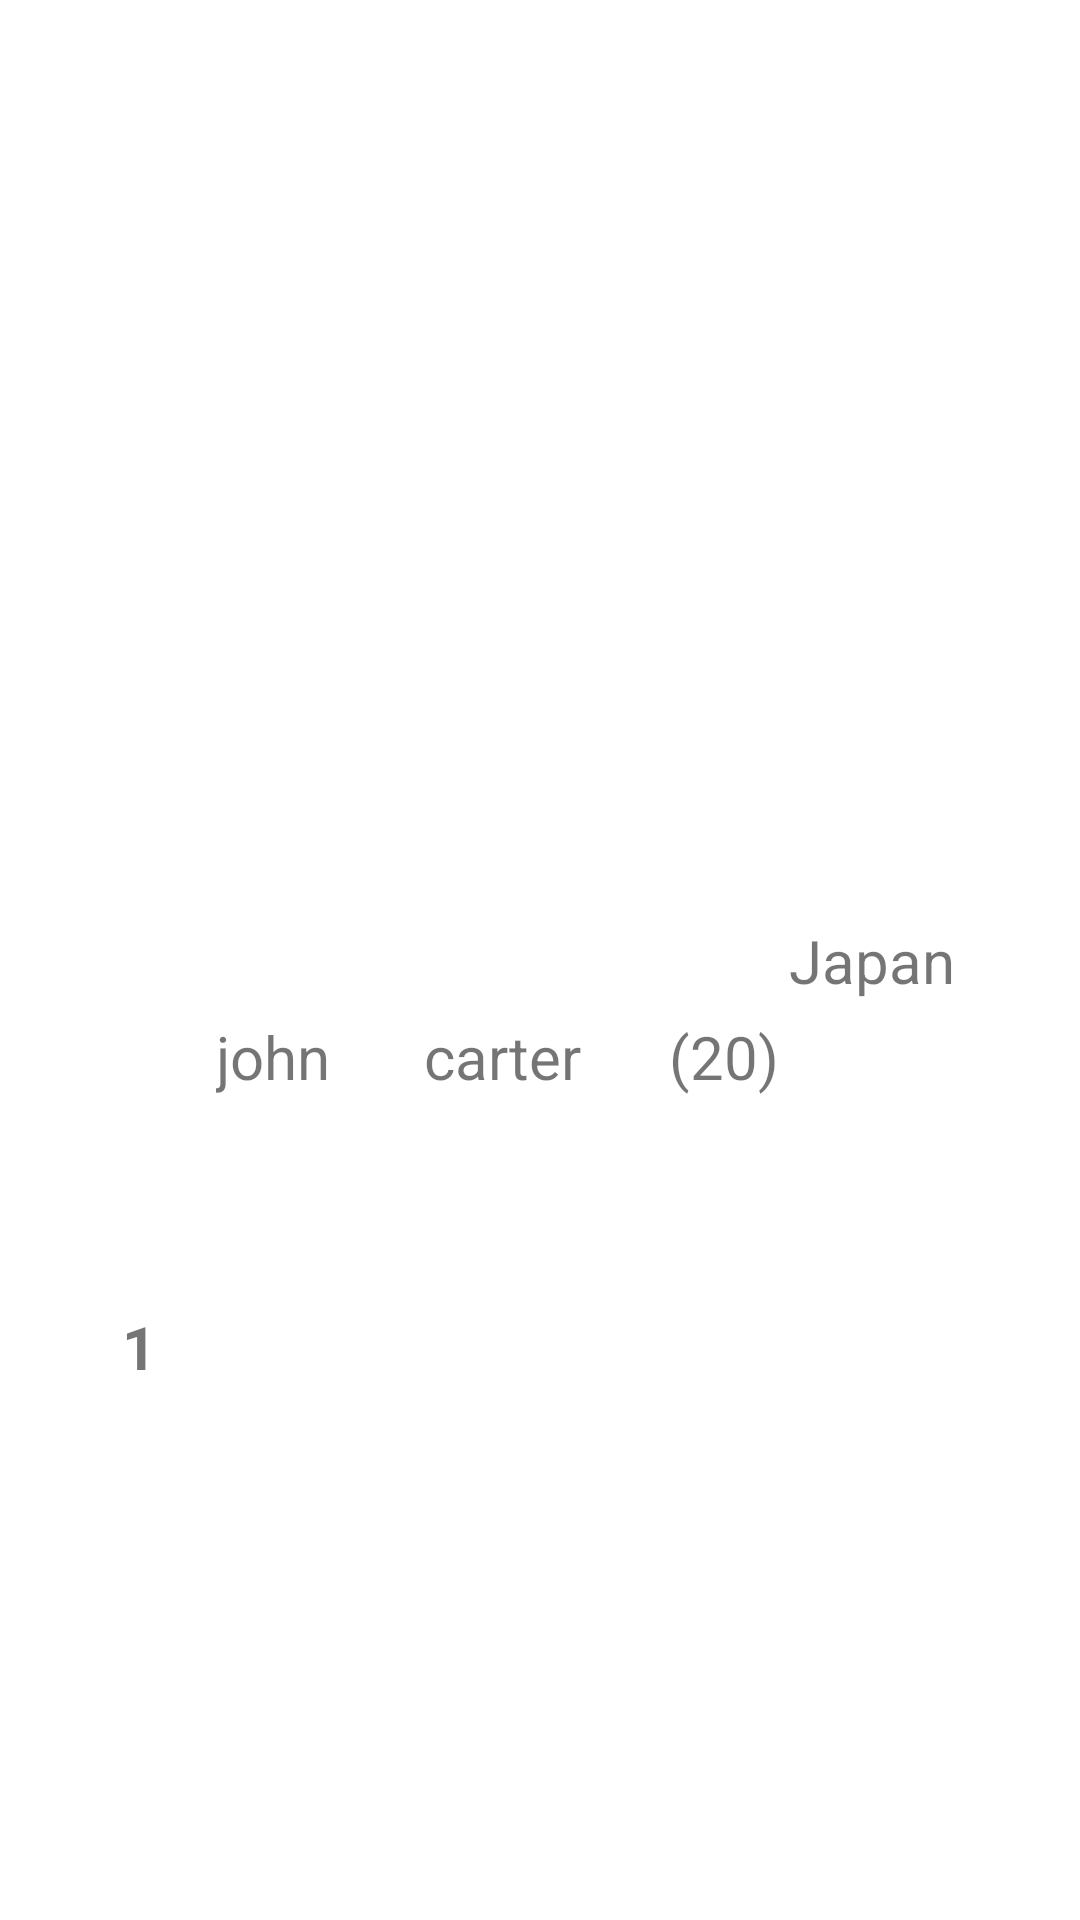

The Android layout XML behind this screen, and the referenced resources:
<!-- AndroidManifest.xml: application theme Theme.UserDataApplication -->
<!-- res/layout/list_view.xml -->
<?xml version="1.0" encoding="utf-8"?>
<androidx.constraintlayout.widget.ConstraintLayout
    xmlns:android="http://schemas.android.com/apk/res/android"
    xmlns:app="http://schemas.android.com/apk/res-auto"
    xmlns:tools="http://schemas.android.com/tools"
    android:layout_width="match_parent"
    android:layout_height="wrap_content"
    android:padding="30dp"
    android:id="@+id/row_layout">

    <TextView
        android:id="@+id/id_txt"
        android:layout_width="wrap_content"
        android:layout_height="wrap_content"
        android:layout_marginEnd="20dp"
        android:text="1"
        android:textSize="20sp"
        android:textStyle="bold"
        app:layout_constraintBottom_toBottomOf="parent"
        app:layout_constraintEnd_toEndOf="parent"
        app:layout_constraintHorizontal_bias="0.04"
        app:layout_constraintStart_toStartOf="parent"
        app:layout_constraintTop_toTopOf="parent"
        app:layout_constraintVertical_bias="0.733" />

    <TextView
        android:id="@+id/firstName_txt"
        android:layout_width="wrap_content"
        android:layout_height="wrap_content"
        android:layout_marginStart="20dp"
        android:layout_marginEnd="20dp"
        android:text="john"
        android:textSize="20sp"
        app:layout_constraintBottom_toBottomOf="parent"
        app:layout_constraintEnd_toEndOf="parent"
        app:layout_constraintHorizontal_bias="0.0"
        app:layout_constraintStart_toEndOf="@+id/id_txt"
        app:layout_constraintTop_toTopOf="parent"
        app:layout_constraintVertical_bias="0.558" />

    <TextView
        android:id="@+id/LastName_txt"
        android:layout_width="wrap_content"
        android:layout_height="wrap_content"
        android:layout_marginStart="20dp"
        android:layout_marginEnd="20dp"
        android:text="carter"
        android:textSize="20sp"
        app:layout_constraintBottom_toBottomOf="parent"
        app:layout_constraintEnd_toEndOf="parent"
        app:layout_constraintHorizontal_bias="0.09"
        app:layout_constraintStart_toEndOf="@+id/firstName_txt"
        app:layout_constraintTop_toTopOf="parent"
        app:layout_constraintVertical_bias="0.558" />

    <TextView
        android:id="@+id/Age_txt"
        android:layout_width="wrap_content"
        android:layout_height="wrap_content"
        android:layout_marginStart="20dp"
        android:layout_marginEnd="20dp"
        android:text="(20)"
        android:textSize="20sp"
        app:layout_constraintBottom_toBottomOf="parent"
        app:layout_constraintEnd_toEndOf="parent"
        app:layout_constraintHorizontal_bias="0.151"
        app:layout_constraintStart_toEndOf="@+id/LastName_txt"
        app:layout_constraintTop_toTopOf="parent"
        app:layout_constraintVertical_bias="0.558" />

    <TextView
        android:id="@+id/Country_txt"
        android:layout_width="wrap_content"
        android:layout_height="wrap_content"
        android:layout_marginStart="20dp"
        android:layout_marginEnd="20dp"
        android:text="Japan"
        android:textSize="20sp"
        app:layout_constraintBottom_toBottomOf="parent"
        app:layout_constraintEnd_toEndOf="parent"
        app:layout_constraintHorizontal_bias="0.673"
        app:layout_constraintStart_toEndOf="@+id/Age_txt"
        app:layout_constraintTop_toTopOf="parent" />


</androidx.constraintlayout.widget.ConstraintLayout>
<!-- resources referenced by this layout -->
<resources>
  <style name="Theme.UserDataApplication" parent="Theme.MaterialComponents.DayNight.DarkActionBar">
          
          <item name="colorPrimary">@color/purple_500</item>
          <item name="colorPrimaryVariant">@color/purple_700</item>
          <item name="colorOnPrimary">@color/white</item>
          
          <item name="colorSecondary">@color/teal_200</item>
          <item name="colorSecondaryVariant">@color/teal_700</item>
          <item name="colorOnSecondary">@color/black</item>
          
          <item name="android:statusBarColor" tools:targetApi="l">?attr/colorPrimaryVariant</item>
          
      </style>
  <!-- not gathered from this repository: default colours our renderer supplied (Android Studio template values) -->
  <color name="purple_500">#FF6200EE</color>
  <color name="purple_700">#FF3700B3</color>
  <color name="teal_200">#FF03DAC5</color>
  <color name="teal_700">#FF018786</color>
  <color name="black">#FF000000</color>
  <color name="white">#FFFFFFFF</color>
</resources>
